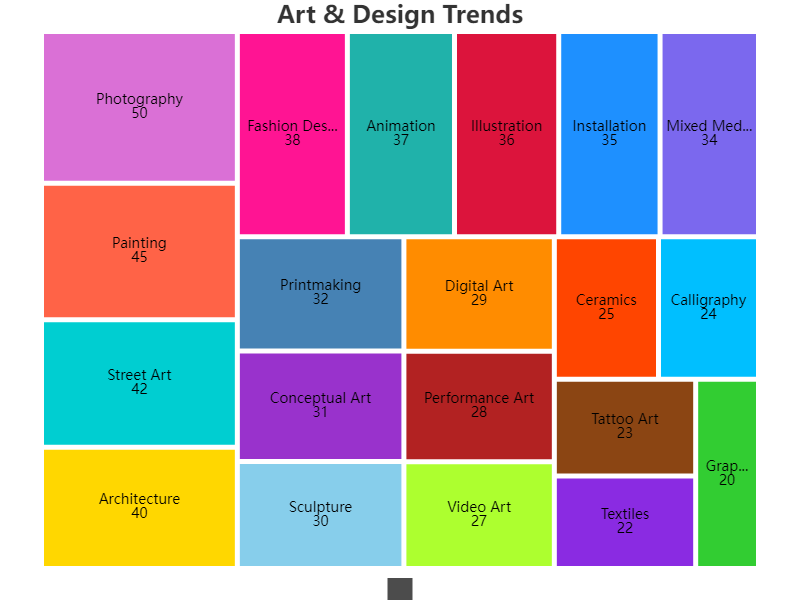

The table this chart was drawn from, first rows:
Name, Value
Painting, 45
Sculpture, 30
Photography, 50
Graphic Design, 20
Architecture, 40
Ceramics, 25
Installation, 35
Performance Art, 28
Printmaking, 32
Textiles, 22
Animation, 37
Digital Art, 29
Conceptual Art, 31
Street Art, 42
Video Art, 27
Illustration, 36
Mixed Media, 34
Fashion Design, 38
Calligraphy, 24
Tattoo Art, 23
